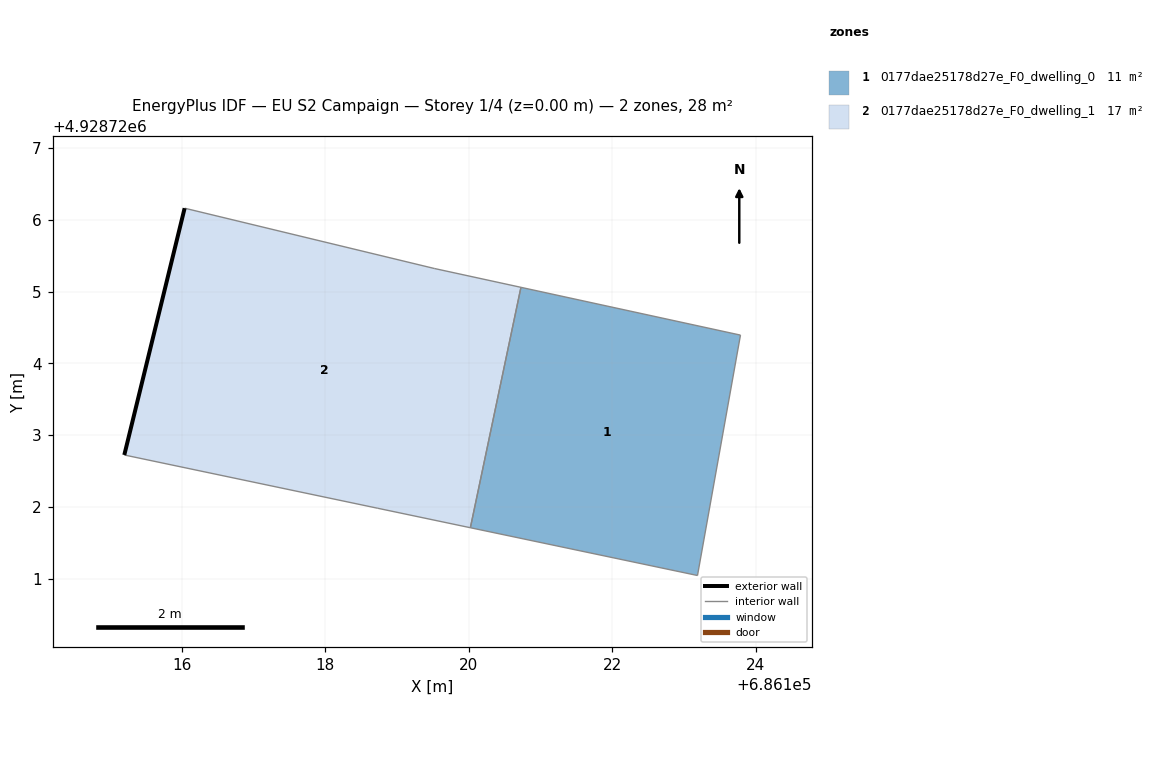
=== STOREY PLAN SPEC (per zone: floor XY polygon, exterior-wall plan segments, windows/doors) ===
zone 1: 0177dae25178d27e_F0_dwelling_0  (10.9 m²)
  floor: (686123.19, 4928721.04) (686123.79, 4928724.39) (686120.73, 4928725.06) (686120.02, 4928721.71)
  interior walls: 4
zone 2: 0177dae25178d27e_F0_dwelling_1  (16.9 m²)
  floor: (686120.02, 4928721.71) (686120.73, 4928725.06) (686119.52, 4928725.32) (686116.04, 4928726.16) (686115.20, 4928722.72) (686118.73, 4928721.98)
  exterior wall: (686115.20, 4928722.72) – (686116.04, 4928726.16)  [3.5 m]
  interior walls: 5

=== DERIVED (storey summary) ===
Building: EU S2 Campaign
Storey: 1 of 4  (floor level z = 0.00 m)
Storey gross floor area: 27.8 m²
Zones on this storey: 2
  - 0177dae25178d27e_F0_dwelling_0: floor 10.9 m²
  - 0177dae25178d27e_F0_dwelling_1: floor 16.9 m²; exterior wall 3.5 m (10.6 m²); WWR 0.0%
Zone adjacency (shared interzone walls):
  - 0177dae25178d27e_F0_dwelling_0 ↔ 0177dae25178d27e_F0_dwelling_1